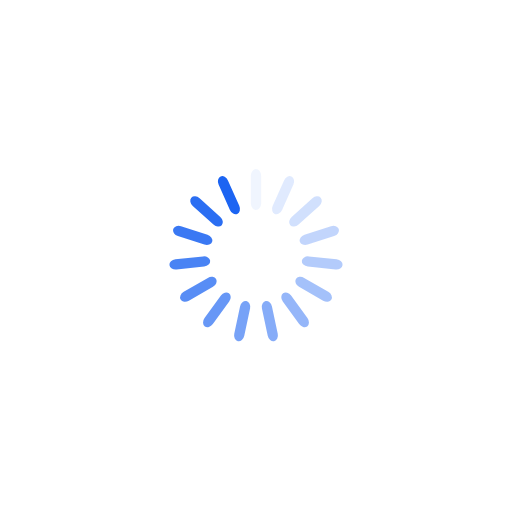
t = 0.00 s
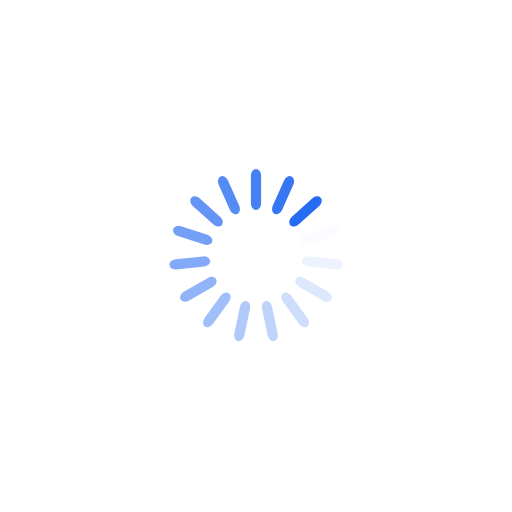
t = 0.25 s
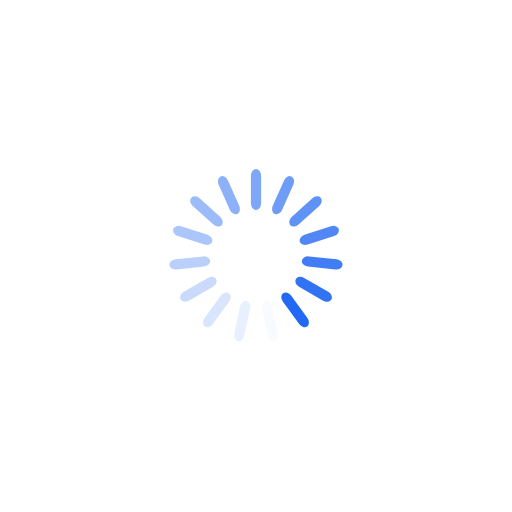
t = 0.50 s
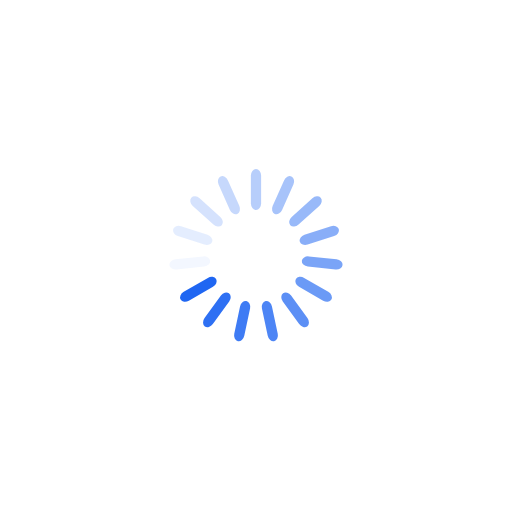
t = 0.75 s

The animated SVG that drew these frames (rendered in a browser with its animation timeline set to each time). Animation: 15 SMIL elements (animate=15); one cycle of 1.00 s, repeats indefinitely.

<?xml version="1.0" encoding="utf-8"?>
<svg xmlns="http://www.w3.org/2000/svg" xmlns:xlink="http://www.w3.org/1999/xlink" style="margin: auto; background: rgba(255, 255, 255, 0); display: block; shape-rendering: auto;" width="204px" height="204px" viewBox="0 0 100 100" preserveAspectRatio="xMidYMid">
<g transform="rotate(0 50 50)">
  <rect x="49" y="33" rx="1" ry="1.28" width="2" height="8" fill="#1c64f2">
    <animate attributeName="opacity" values="1;0" keyTimes="0;1" dur="1s" begin="-0.9333333333333333s" repeatCount="indefinite"></animate>
  </rect>
</g><g transform="rotate(24 50 50)">
  <rect x="49" y="33" rx="1" ry="1.28" width="2" height="8" fill="#1c64f2">
    <animate attributeName="opacity" values="1;0" keyTimes="0;1" dur="1s" begin="-0.8666666666666667s" repeatCount="indefinite"></animate>
  </rect>
</g><g transform="rotate(48 50 50)">
  <rect x="49" y="33" rx="1" ry="1.28" width="2" height="8" fill="#1c64f2">
    <animate attributeName="opacity" values="1;0" keyTimes="0;1" dur="1s" begin="-0.8s" repeatCount="indefinite"></animate>
  </rect>
</g><g transform="rotate(72 50 50)">
  <rect x="49" y="33" rx="1" ry="1.28" width="2" height="8" fill="#1c64f2">
    <animate attributeName="opacity" values="1;0" keyTimes="0;1" dur="1s" begin="-0.7333333333333333s" repeatCount="indefinite"></animate>
  </rect>
</g><g transform="rotate(96 50 50)">
  <rect x="49" y="33" rx="1" ry="1.28" width="2" height="8" fill="#1c64f2">
    <animate attributeName="opacity" values="1;0" keyTimes="0;1" dur="1s" begin="-0.6666666666666666s" repeatCount="indefinite"></animate>
  </rect>
</g><g transform="rotate(120 50 50)">
  <rect x="49" y="33" rx="1" ry="1.28" width="2" height="8" fill="#1c64f2">
    <animate attributeName="opacity" values="1;0" keyTimes="0;1" dur="1s" begin="-0.6s" repeatCount="indefinite"></animate>
  </rect>
</g><g transform="rotate(144 50 50)">
  <rect x="49" y="33" rx="1" ry="1.28" width="2" height="8" fill="#1c64f2">
    <animate attributeName="opacity" values="1;0" keyTimes="0;1" dur="1s" begin="-0.5333333333333333s" repeatCount="indefinite"></animate>
  </rect>
</g><g transform="rotate(168 50 50)">
  <rect x="49" y="33" rx="1" ry="1.28" width="2" height="8" fill="#1c64f2">
    <animate attributeName="opacity" values="1;0" keyTimes="0;1" dur="1s" begin="-0.4666666666666667s" repeatCount="indefinite"></animate>
  </rect>
</g><g transform="rotate(192 50 50)">
  <rect x="49" y="33" rx="1" ry="1.28" width="2" height="8" fill="#1c64f2">
    <animate attributeName="opacity" values="1;0" keyTimes="0;1" dur="1s" begin="-0.4s" repeatCount="indefinite"></animate>
  </rect>
</g><g transform="rotate(216 50 50)">
  <rect x="49" y="33" rx="1" ry="1.28" width="2" height="8" fill="#1c64f2">
    <animate attributeName="opacity" values="1;0" keyTimes="0;1" dur="1s" begin="-0.3333333333333333s" repeatCount="indefinite"></animate>
  </rect>
</g><g transform="rotate(240 50 50)">
  <rect x="49" y="33" rx="1" ry="1.28" width="2" height="8" fill="#1c64f2">
    <animate attributeName="opacity" values="1;0" keyTimes="0;1" dur="1s" begin="-0.26666666666666666s" repeatCount="indefinite"></animate>
  </rect>
</g><g transform="rotate(264 50 50)">
  <rect x="49" y="33" rx="1" ry="1.28" width="2" height="8" fill="#1c64f2">
    <animate attributeName="opacity" values="1;0" keyTimes="0;1" dur="1s" begin="-0.2s" repeatCount="indefinite"></animate>
  </rect>
</g><g transform="rotate(288 50 50)">
  <rect x="49" y="33" rx="1" ry="1.28" width="2" height="8" fill="#1c64f2">
    <animate attributeName="opacity" values="1;0" keyTimes="0;1" dur="1s" begin="-0.13333333333333333s" repeatCount="indefinite"></animate>
  </rect>
</g><g transform="rotate(312 50 50)">
  <rect x="49" y="33" rx="1" ry="1.28" width="2" height="8" fill="#1c64f2">
    <animate attributeName="opacity" values="1;0" keyTimes="0;1" dur="1s" begin="-0.06666666666666667s" repeatCount="indefinite"></animate>
  </rect>
</g><g transform="rotate(336 50 50)">
  <rect x="49" y="33" rx="1" ry="1.28" width="2" height="8" fill="#1c64f2">
    <animate attributeName="opacity" values="1;0" keyTimes="0;1" dur="1s" begin="0s" repeatCount="indefinite"></animate>
  </rect>
</g>
<!-- [ldio] generated by https://loading.io/ --></svg>
